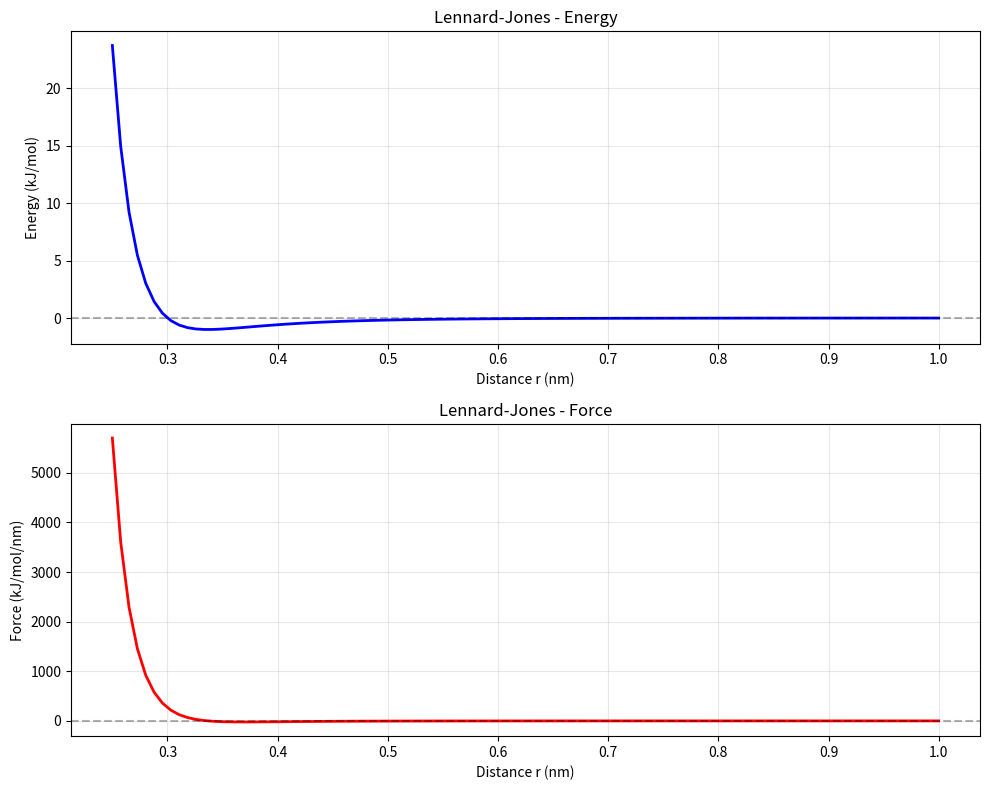
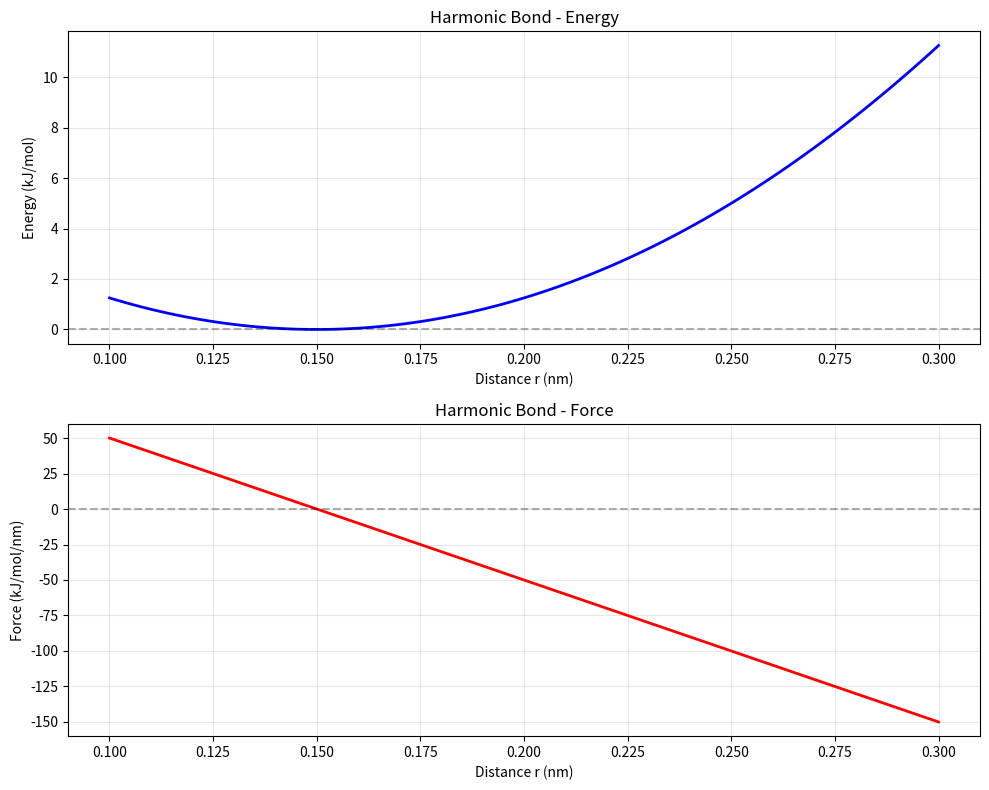

Generate these figures, in order, with matplotlib:
"""
2D Interaction Potentials
==========================

Educational wrappers for gromos-rs interactions in 2D.
Demonstrates molecular force fields in a simplified 2D context.
"""

import numpy as np
from typing import Tuple, Optional


class LennardJones2D:
    """
    2D Lennard-Jones potential.

    The Lennard-Jones potential models van der Waals interactions:
    - Short-range repulsion (Pauli exclusion)
    - Long-range attraction (dispersion forces)

    GROMOS form: E(r) = C12/r^12 - C6/r^6

    Alternative form: E(r) = 4*epsilon*[(sigma/r)^12 - (sigma/r)^6]

    Where:
    - epsilon: Depth of potential well
    - sigma: Distance where potential is zero
    - C12 = 4*epsilon*sigma^12
    - C6 = 4*epsilon*sigma^6
    """

    def __init__(self, epsilon: float = 1.0, sigma: float = 0.3):
        """
        Initialize Lennard-Jones parameters.

        Parameters
        ----------
        epsilon : float
            Well depth in kJ/mol
        sigma : float
            Zero-crossing distance in nm
        """
        self.epsilon = epsilon
        self.sigma = sigma

        # Convert to GROMOS C6/C12 form
        self.C6 = 4 * epsilon * sigma**6
        self.C12 = 4 * epsilon * sigma**12

    def energy(self, r: float) -> float:
        """
        Calculate LJ energy at distance r.

        Parameters
        ----------
        r : float
            Distance in nm

        Returns
        -------
        float
            Potential energy in kJ/mol
        """
        if r < 0.001:
            return 1e10  # Very large repulsion

        r6 = r**6
        r12 = r6 * r6

        return self.C12 / r12 - self.C6 / r6

    def force_magnitude(self, r: float) -> float:
        """
        Calculate LJ force magnitude at distance r.

        F(r) = -dE/dr = (12*C12/r^14 - 6*C6/r^8)

        Parameters
        ----------
        r : float
            Distance in nm

        Returns
        -------
        float
            Force magnitude (positive = repulsive)
        """
        if r < 0.001:
            return 1e10

        r6 = r**6
        r12 = r6 * r6
        r14 = r12 * r * r
        r8 = r6 * r * r

        return 12 * self.C12 / r14 - 6 * self.C6 / r8

    def minimum_energy(self) -> Tuple[float, float]:
        """
        Get minimum energy position and value.

        Returns
        -------
        Tuple[float, float]
            (r_min, E_min) where r_min = 2^(1/6) * sigma
        """
        r_min = 2**(1/6) * self.sigma
        e_min = -self.epsilon
        return r_min, e_min


class HarmonicBond2D:
    """
    2D harmonic bond potential.

    E(r) = 0.5 * k * (r - r0)^2

    Models covalent bonds with a spring-like potential.
    """

    def __init__(self, k: float = 1000.0, r0: float = 0.1):
        """
        Initialize harmonic bond parameters.

        Parameters
        ----------
        k : float
            Spring constant in kJ/(mol·nm²)
        r0 : float
            Equilibrium bond length in nm
        """
        self.k = k
        self.r0 = r0

    def energy(self, r: float) -> float:
        """
        Calculate bond energy.

        Parameters
        ----------
        r : float
            Current bond length in nm

        Returns
        -------
        float
            Bond energy in kJ/mol
        """
        dr = r - self.r0
        return 0.5 * self.k * dr * dr

    def force_magnitude(self, r: float) -> float:
        """
        Calculate bond force magnitude.

        F(r) = -k * (r - r0)

        Parameters
        ----------
        r : float
            Current bond length in nm

        Returns
        -------
        float
            Force magnitude (positive = repulsive)
        """
        return -self.k * (r - self.r0)


class AnglePotential2D:
    """
    2D angle bending potential.

    E(theta) = 0.5 * k * (theta - theta0)^2

    Models bond angle preferences (e.g., sp3 tetrahedral, sp2 planar).
    """

    def __init__(self, k: float = 100.0, theta0: float = np.pi):
        """
        Initialize angle parameters.

        Parameters
        ----------
        k : float
            Force constant in kJ/(mol·rad²)
        theta0 : float
            Equilibrium angle in radians
        """
        self.k = k
        self.theta0 = theta0

    def energy(self, theta: float) -> float:
        """
        Calculate angle bending energy.

        Parameters
        ----------
        theta : float
            Current angle in radians

        Returns
        -------
        float
            Angle energy in kJ/mol
        """
        dtheta = theta - self.theta0
        return 0.5 * self.k * dtheta * dtheta


class QuarticBond2D:
    """
    2D quartic bond potential (GROMOS default).

    E(r) = 0.25 * k * (r^2 - r0^2)^2

    More realistic than harmonic for large deviations.
    """

    def __init__(self, k: float = 1000.0, r0: float = 0.1):
        """
        Initialize quartic bond parameters.

        Parameters
        ----------
        k : float
            Force constant in kJ/(mol·nm⁴)
        r0 : float
            Equilibrium bond length in nm
        """
        self.k = k
        self.r0 = r0

    def energy(self, r: float) -> float:
        """Calculate quartic bond energy."""
        r2 = r * r
        r02 = self.r0 * self.r0
        diff = r2 - r02
        return 0.25 * self.k * diff * diff

    def force_magnitude(self, r: float) -> float:
        """
        Calculate quartic bond force.

        F(r) = -dE/dr = -k * r * (r^2 - r0^2)
        """
        if r < 0.001:
            return 0.0

        r2 = r * r
        r02 = self.r0 * self.r0
        return -self.k * r * (r2 - r02)


def combining_rules(params1: dict, params2: dict,
                   rule: str = 'lorentz-berthelot') -> dict:
    """
    Mixing rules for LJ parameters between different atom types.

    Parameters
    ----------
    params1, params2 : dict
        LJ parameters {'epsilon': ..., 'sigma': ...} or {'C6': ..., 'C12': ...}
    rule : str
        Combining rule: 'lorentz-berthelot' or 'geometric'

    Returns
    -------
    dict
        Combined parameters
    """
    if rule == 'lorentz-berthelot':
        # Lorentz-Berthelot: sigma_ij = (sigma_i + sigma_j)/2
        #                    epsilon_ij = sqrt(epsilon_i * epsilon_j)

        if 'sigma' in params1 and 'sigma' in params2:
            sigma = (params1['sigma'] + params2['sigma']) / 2
            epsilon = np.sqrt(params1['epsilon'] * params2['epsilon'])

            return {
                'sigma': sigma,
                'epsilon': epsilon,
                'C6': 4 * epsilon * sigma**6,
                'C12': 4 * epsilon * sigma**12
            }
        elif 'C6' in params1 and 'C6' in params2:
            # Direct C6/C12 combining
            C6 = np.sqrt(params1['C6'] * params2['C6'])
            C12 = np.sqrt(params1['C12'] * params2['C12'])

            # Back-calculate sigma and epsilon
            sigma = (C12 / C6)**(1/6) if C6 > 0 else 0
            epsilon = C6**2 / (4 * C12) if C12 > 0 else 0

            return {
                'C6': C6,
                'C12': C12,
                'sigma': sigma,
                'epsilon': epsilon
            }

    elif rule == 'geometric':
        # Geometric mean for both
        sigma = np.sqrt(params1['sigma'] * params2['sigma'])
        epsilon = np.sqrt(params1['epsilon'] * params2['epsilon'])

        return {
            'sigma': sigma,
            'epsilon': epsilon,
            'C6': 4 * epsilon * sigma**6,
            'C12': 4 * epsilon * sigma**12
        }

    else:
        raise ValueError(f"Unknown combining rule: {rule}")


def plot_potential(potential, r_range: Tuple[float, float] = (0.2, 1.0),
                  n_points: int = 100, title: str = "Potential Energy"):
    """
    Plot a potential energy curve.

    Parameters
    ----------
    potential : LennardJones2D, HarmonicBond2D, etc.
        The potential object
    r_range : Tuple[float, float]
        Range of distances to plot (r_min, r_max) in nm
    n_points : int
        Number of points to evaluate
    title : str
        Plot title
    """
    import matplotlib.pyplot as plt

    r = np.linspace(r_range[0], r_range[1], n_points)
    energies = [potential.energy(ri) for ri in r]
    forces = [potential.force_magnitude(ri) for ri in r]

    fig, (ax1, ax2) = plt.subplots(2, 1, figsize=(10, 8))

    # Energy plot
    ax1.plot(r, energies, 'b-', linewidth=2)
    ax1.axhline(0, color='k', linestyle='--', alpha=0.3)
    ax1.set_xlabel('Distance r (nm)')
    ax1.set_ylabel('Energy (kJ/mol)')
    ax1.set_title(f'{title} - Energy')
    ax1.grid(True, alpha=0.3)

    # Force plot
    ax2.plot(r, forces, 'r-', linewidth=2)
    ax2.axhline(0, color='k', linestyle='--', alpha=0.3)
    ax2.set_xlabel('Distance r (nm)')
    ax2.set_ylabel('Force (kJ/mol/nm)')
    ax2.set_title(f'{title} - Force')
    ax2.grid(True, alpha=0.3)

    plt.tight_layout()
    return fig


# Example usage and educational demonstrations
if __name__ == "__main__":
    import matplotlib.pyplot as plt

    print("=" * 60)
    print("Educational 2D Interaction Potentials")
    print("=" * 60)

    # 1. Lennard-Jones potential
    print("\n1. Lennard-Jones Potential")
    print("-" * 40)

    lj = LennardJones2D(epsilon=1.0, sigma=0.3)
    print(f"Parameters: epsilon = {lj.epsilon} kJ/mol, sigma = {lj.sigma} nm")
    print(f"GROMOS form: C6 = {lj.C6:.6f}, C12 = {lj.C12:.8f}")

    r_min, e_min = lj.minimum_energy()
    print(f"Minimum at r = {r_min:.4f} nm, E = {e_min:.4f} kJ/mol")

    plot_potential(lj, r_range=(0.25, 1.0), title="Lennard-Jones")

    # 2. Harmonic bond
    print("\n2. Harmonic Bond")
    print("-" * 40)

    bond = HarmonicBond2D(k=1000.0, r0=0.15)
    print(f"Parameters: k = {bond.k} kJ/(mol·nm²), r0 = {bond.r0} nm")

    plot_potential(bond, r_range=(0.1, 0.3), title="Harmonic Bond")

    # 3. Combining rules demonstration
    print("\n3. Combining Rules")
    print("-" * 40)

    params_C = {'epsilon': 0.5, 'sigma': 0.3}  # Carbon-like
    params_O = {'epsilon': 0.7, 'sigma': 0.25}  # Oxygen-like

    params_CO = combining_rules(params_C, params_O)
    print(f"C-C: epsilon = {params_C['epsilon']}, sigma = {params_C['sigma']}")
    print(f"O-O: epsilon = {params_O['epsilon']}, sigma = {params_O['sigma']}")
    print(f"C-O: epsilon = {params_CO['epsilon']:.4f}, sigma = {params_CO['sigma']:.4f}")

    plt.show()
